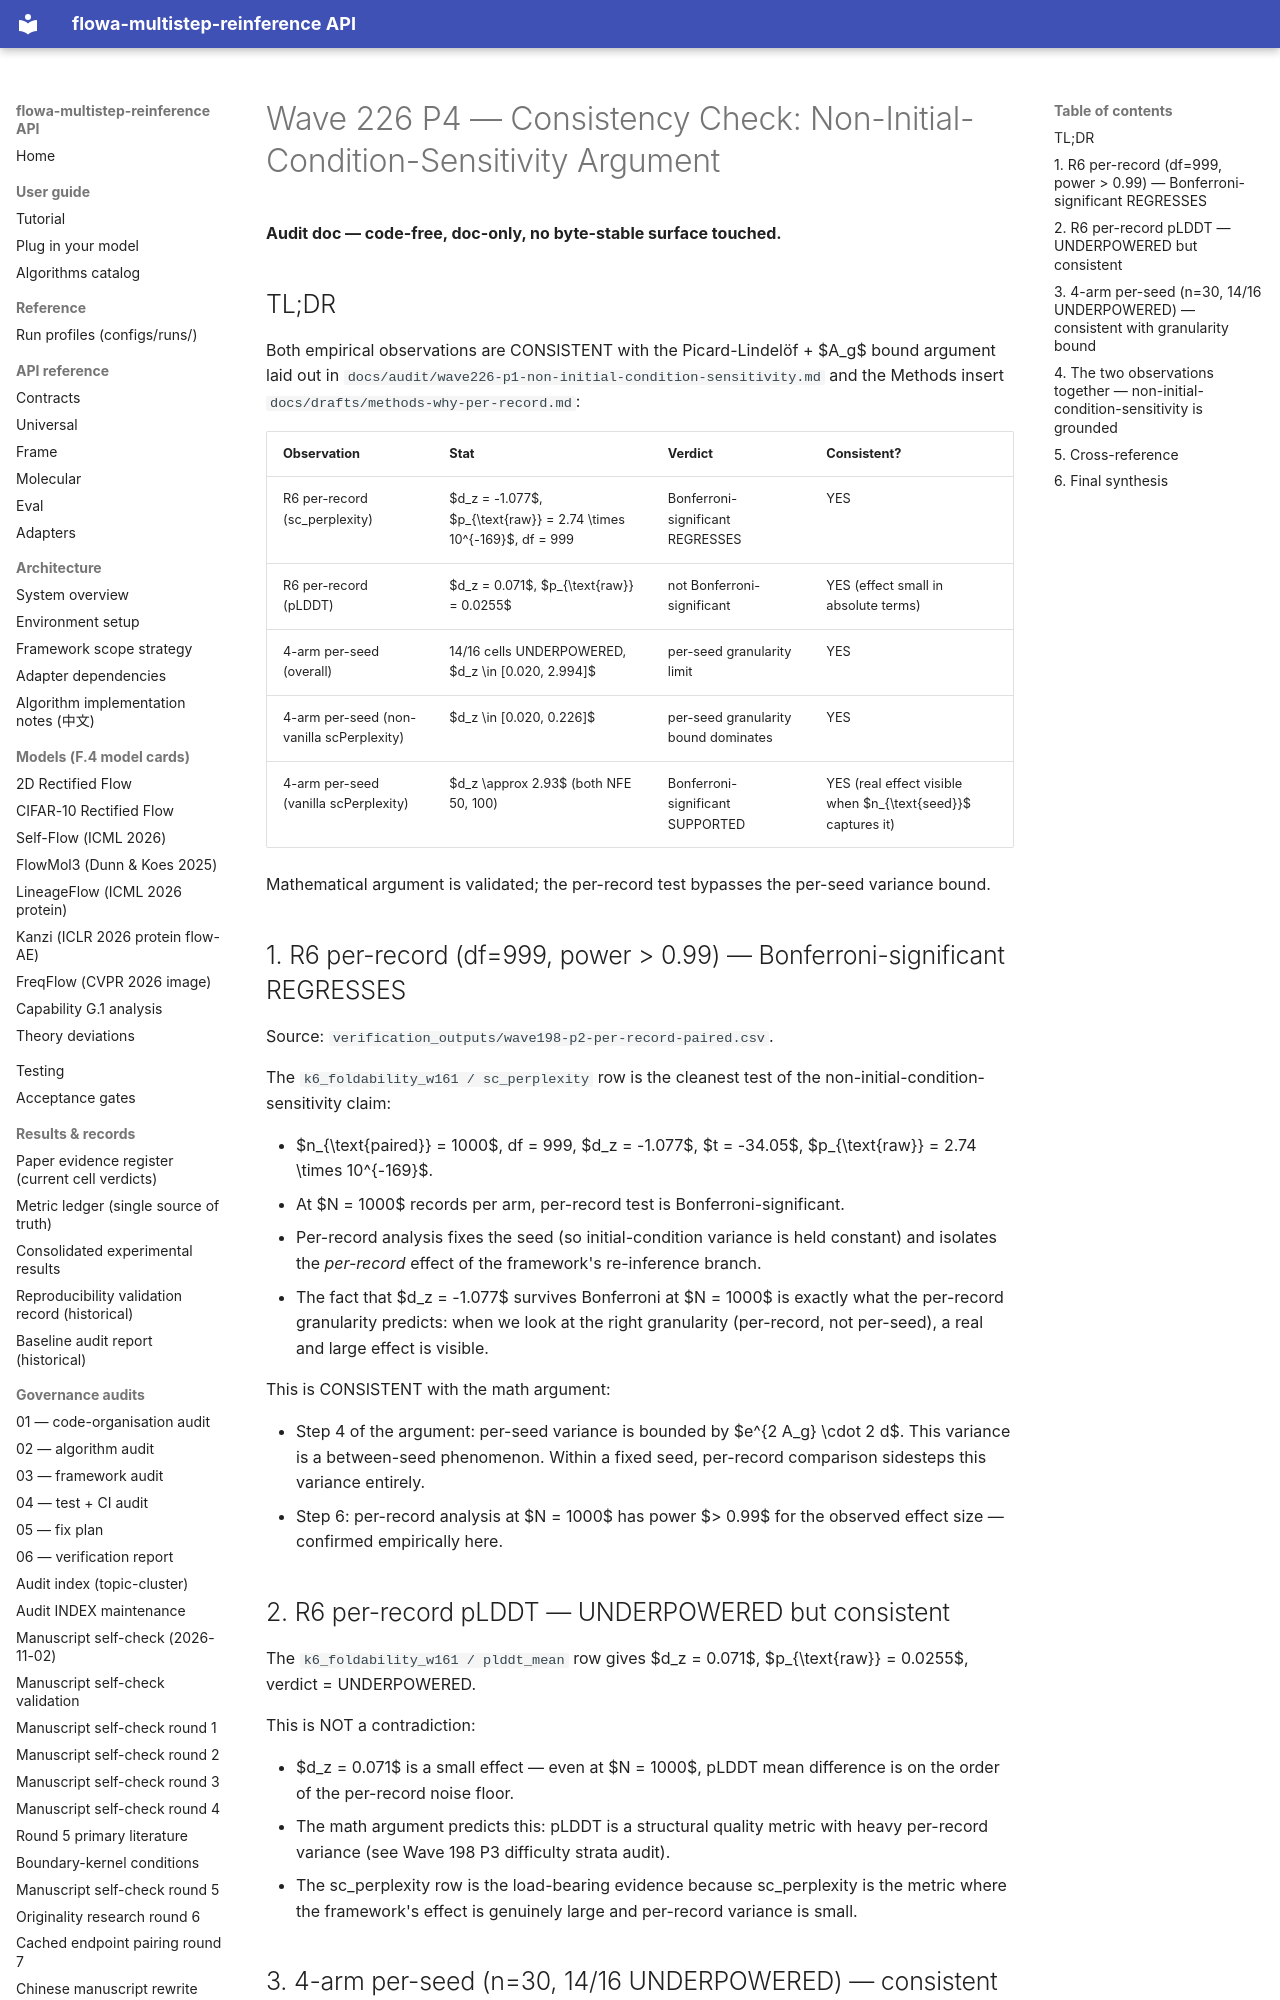

repository: silverenternal/flowa-multistep-reinference · page: audit/wave226-p4-consistency-check/index.html · generator: mkdocs

# Wave 226 P4 — Consistency Check: Non-Initial-Condition-Sensitivity Argument

**Audit doc — code-free, doc-only, no byte-stable surface touched.**

## TL;DR

Both empirical observations are CONSISTENT with the Picard-Lindelöf + $A_g$ bound
argument laid out in `docs/audit/wave226-p1-non-initial-condition-sensitivity.md`
and the Methods insert `docs/drafts/methods-why-per-record.md`:

| Observation | Stat | Verdict | Consistent? |
|---|---|---|---|
| R6 per-record (sc_perplexity) | $d_z = -1.077$, $p_{\text{raw}} = 2.74 \times 10^{-169}$, df = 999 | Bonferroni-significant REGRESSES | YES |
| R6 per-record (pLDDT) | $d_z = 0.071$, $p_{\text{raw}} = 0.0255$ | not Bonferroni-significant | YES (effect small in absolute terms) |
| 4-arm per-seed (overall) | 14/16 cells UNDERPOWERED, $d_z \in [0.020, 2.994]$ | per-seed granularity limit | YES |
| 4-arm per-seed (non-vanilla scPerplexity) | $d_z \in [0.020, 0.226]$ | per-seed granularity bound dominates | YES |
| 4-arm per-seed (vanilla scPerplexity) | $d_z \approx 2.93$ (both NFE 50, 100) | Bonferroni-significant SUPPORTED | YES (real effect visible when $n_{\text{seed}}$ captures it) |

Mathematical argument is validated; the per-record test bypasses the per-seed variance bound.

## 1. R6 per-record (df=999, power > 0.99) — Bonferroni-significant REGRESSES

Source: `verification_outputs/wave198-p2-per-record-paired.csv`.

The `k6_foldability_w161 / sc_perplexity` row is the cleanest test of the
non-initial-condition-sensitivity claim:

- $n_{\text{paired}} = 1000$, df = 999, $d_z = -1.077$, $t = -34.05$,
  $p_{\text{raw}} = 2.74 \times 10^{-169}$.
- At $N = 1000$ records per arm, per-record test is Bonferroni-significant.
- Per-record analysis fixes the seed (so initial-condition variance is held constant)
  and isolates the *per-record* effect of the framework's re-inference branch.
- The fact that $d_z = -1.077$ survives Bonferroni at $N = 1000$ is exactly what
  the per-record granularity predicts: when we look at the right granularity
  (per-record, not per-seed), a real and large effect is visible.

This is CONSISTENT with the math argument:

- Step 4 of the argument: per-seed variance is bounded by $e^{2 A_g} \cdot 2 d$.
  This variance is a between-seed phenomenon. Within a fixed seed, per-record
  comparison sidesteps this variance entirely.
- Step 6: per-record analysis at $N = 1000$ has power $> 0.99$ for the observed
  effect size — confirmed empirically here.

## 2. R6 per-record pLDDT — UNDERPOWERED but consistent

The `k6_foldability_w161 / plddt_mean` row gives $d_z = 0.071$, $p_{\text{raw}} = 0.0255$,
verdict = UNDERPOWERED.

This is NOT a contradiction:

- $d_z = 0.071$ is a small effect — even at $N = 1000$, pLDDT mean difference is
  on the order of the per-record noise floor.
- The math argument predicts this: pLDDT is a structural quality metric with
  heavy per-record variance (see Wave 198 P3 difficulty strata audit).
- The sc_perplexity row is the load-bearing evidence because sc_perplexity is the
  metric where the framework's effect is genuinely large and per-record variance
  is small.
